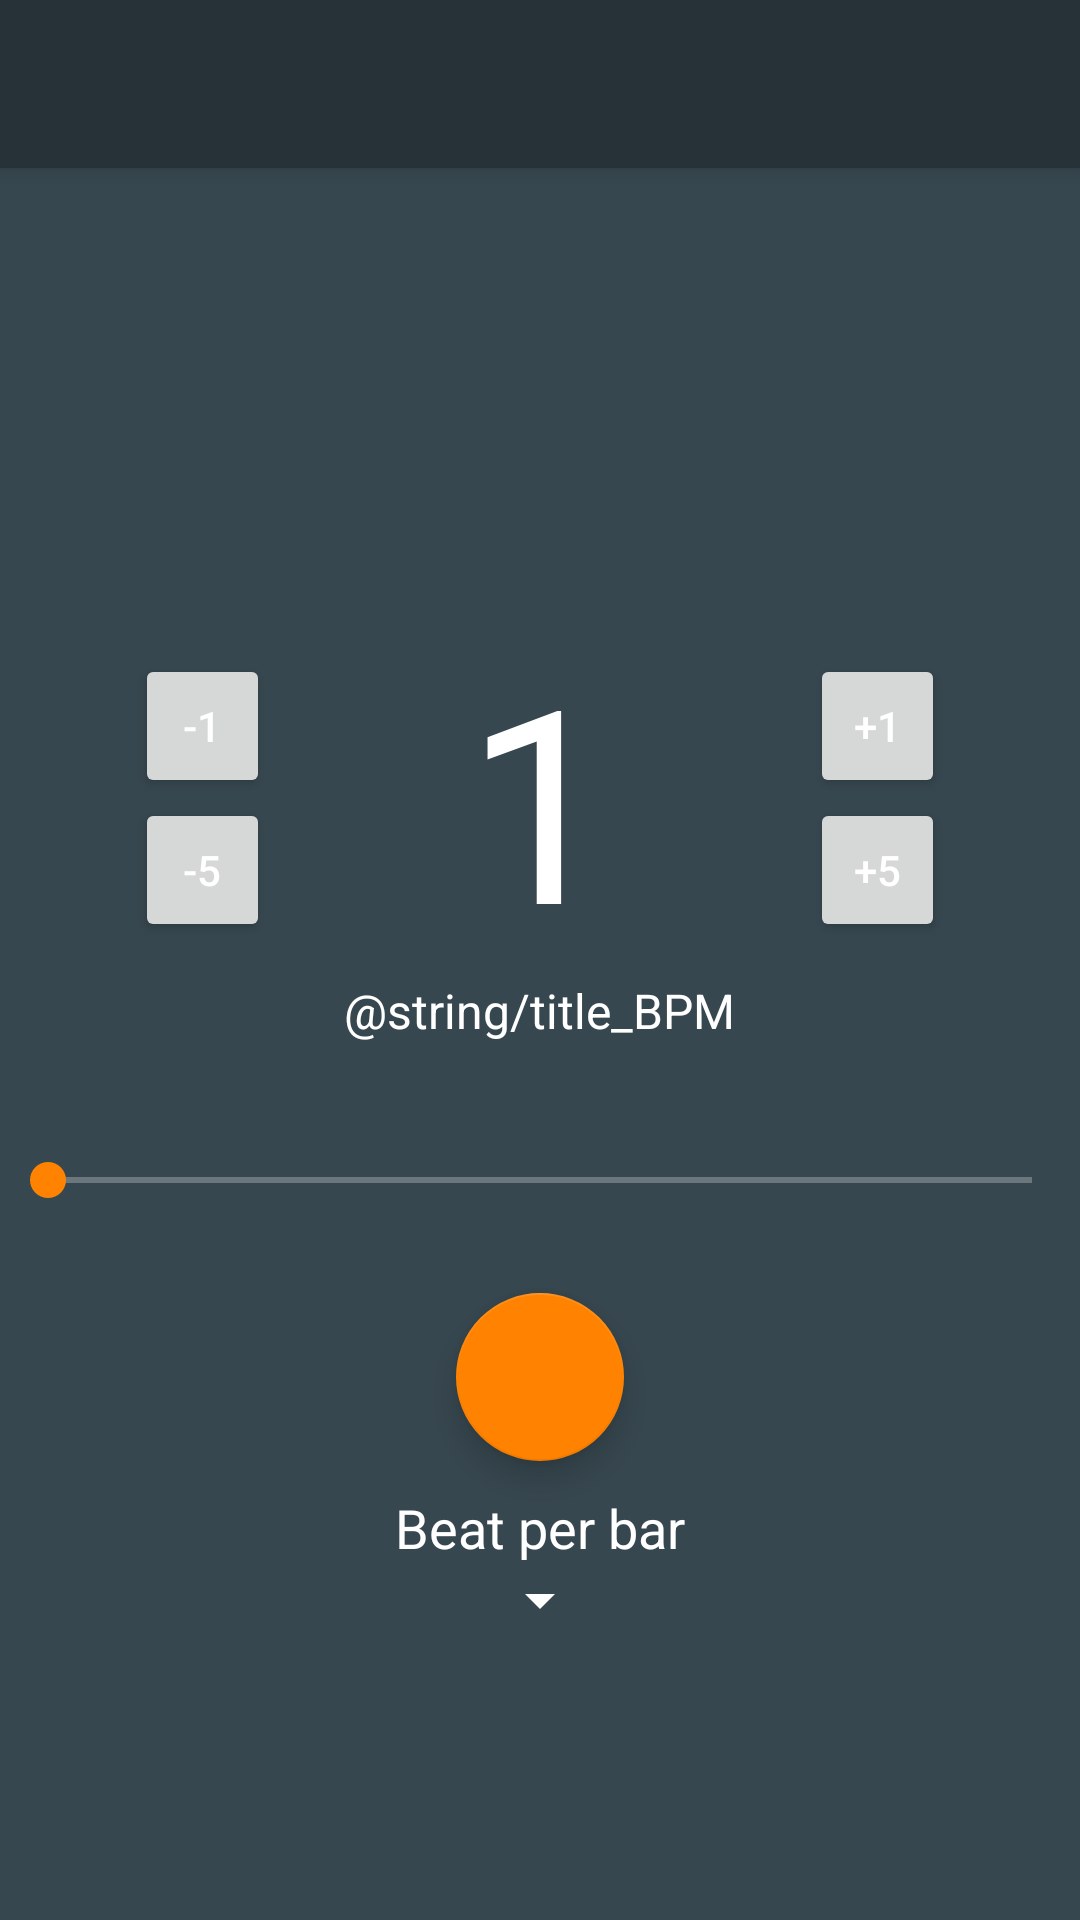

Android layout source for this screen:
<!-- AndroidManifest.xml: application theme AppTheme.NoActionBar -->
<!-- res/layout/activity_metronome.xml -->
<LinearLayout xmlns:android="http://schemas.android.com/apk/res/android"
                xmlns:app="http://schemas.android.com/apk/res-auto"
                xmlns:tools="http://schemas.android.com/tools"
                android:layout_width="match_parent"
                android:layout_height="match_parent"
                android:orientation="vertical"
                tools:context="com.darkes.musicality.MetronomeActivity" >


    <include
        android:id="@+id/toolbar"
        layout="@layout/tool_bar" />

    <LinearLayout
        android:orientation="vertical"
        android:layout_weight="1"
        android:layout_width="wrap_content"
        android:layout_height="0dp">

    </LinearLayout>


    <LinearLayout
        android:orientation="horizontal"
        android:layout_gravity="center"
        android:layout_width="match_parent"
        android:layout_height="wrap_content">

        <TextView
            android:layout_weight="1"
            android:layout_width="0dp"
            android:layout_height="wrap_content"/>

        <LinearLayout
            android:layout_gravity="center_vertical"
            android:orientation="vertical"
            android:layout_weight="1"
            android:layout_width="0dp"
            android:layout_height="wrap_content">


            <Button
                android:id="@+id/minusOneButton"
                android:text="@string/minus_one"
                android:layout_weight="1"
                android:layout_width="wrap_content"
                android:layout_height="0dp"/>

            <Button
                android:id="@+id/minusFiveButton"
                android:text="@string/minus_five"
                android:layout_weight="1"
                android:layout_width="wrap_content"
                android:layout_height="0dp"/>
        </LinearLayout>



        <TextView
            android:gravity="center_vertical|center_horizontal"
            android:id="@+id/tempoTextView"
            android:text="1"
            android:textSize="90sp"
            android:textColor="@color/white"
            android:layout_width="0dp"
            android:layout_height="wrap_content"
            android:layout_gravity="center_horizontal"
            android:layout_weight="4"/>

        <LinearLayout
            android:layout_gravity="center_vertical"
            android:orientation="vertical"
            android:layout_weight="1"
            android:layout_width="0dp"
            android:layout_height="wrap_content">


            <Button
                android:id="@+id/addOneButton"
                android:text="@string/add_one"
                android:layout_weight="1"
                android:layout_width="wrap_content"
                android:layout_height="0dp"/>

            <Button
                android:id="@+id/addFiveButton"
                android:text="@string/add_five"
                android:layout_weight="1"
                android:layout_width="wrap_content"
                android:layout_height="0dp"/>
        </LinearLayout>

        <TextView
            android:layout_weight="1"
            android:layout_width="0dp"
            android:layout_height="wrap_content"/>


    </LinearLayout>


    <TextView
        android:layout_weight=".2"
        android:text="@string/title_BPM"
        android:textSize="16sp"
        android:layout_gravity="center"
        android:textColor="@android:color/white"
        android:layout_width="wrap_content"
        android:layout_height="0dp"/>

    <SeekBar
        android:id="@+id/seekBarTempo"
        android:layout_width="match_parent"
        android:layout_height="0dp"
        android:layout_weight=".5"
        app:srcCompat="@color/colorAccentLight"/>

    <android.support.design.widget.FloatingActionButton
        android:id="@+id/playStopFAB"
        android:layout_width="wrap_content"
        android:layout_height="0dp"
        android:clickable="true"
        app:fabSize="normal"
        android:layout_weight="1"
        android:layout_gravity="center_horizontal"
        android:layout_marginBottom="10dp"
        android:src="@drawable/ic_play_arrow_white_36dp"/>


    <TextView
        android:layout_gravity="center_horizontal"
        android:textSize="18sp"
        android:textColor="@android:color/white"
        android:text="Beat per bar"
        android:layout_width="wrap_content"
        android:layout_height="wrap_content"/>
    <Spinner
        android:layout_gravity="center_horizontal"
        android:id="@+id/beatspinner"
        android:layout_width="wrap_content"
        android:layout_height="wrap_content"/>

</LinearLayout>
<!-- res/layout/tool_bar.xml (included above) -->
<?xml version="1.0" encoding="utf-8"?>
<android.support.v7.widget.Toolbar xmlns:android="http://schemas.android.com/apk/res/android"
    android:layout_width="match_parent"
    android:layout_height="wrap_content"
    android:background="@color/very_dark_primary"
    android:elevation="4dp">

</android.support.v7.widget.Toolbar>
<!-- resources referenced by this layout -->
<resources>
  <color name="colorAccentLight">#FFA136</color>
  <item name="very_dark_primary" type="color">#263238</item>
  <item name="white" type="color">#FFFFFF</item>
  <string name="add_five">+5</string>
  <string name="add_one">+1</string>
  <string name="minus_five">-5</string>
  <string name="minus_one">-1</string>
  <style name="AppTheme.NoActionBar">
          <item name="windowActionBar">false</item>
          <item name="windowNoTitle">true</item>
      </style>
</resources>
